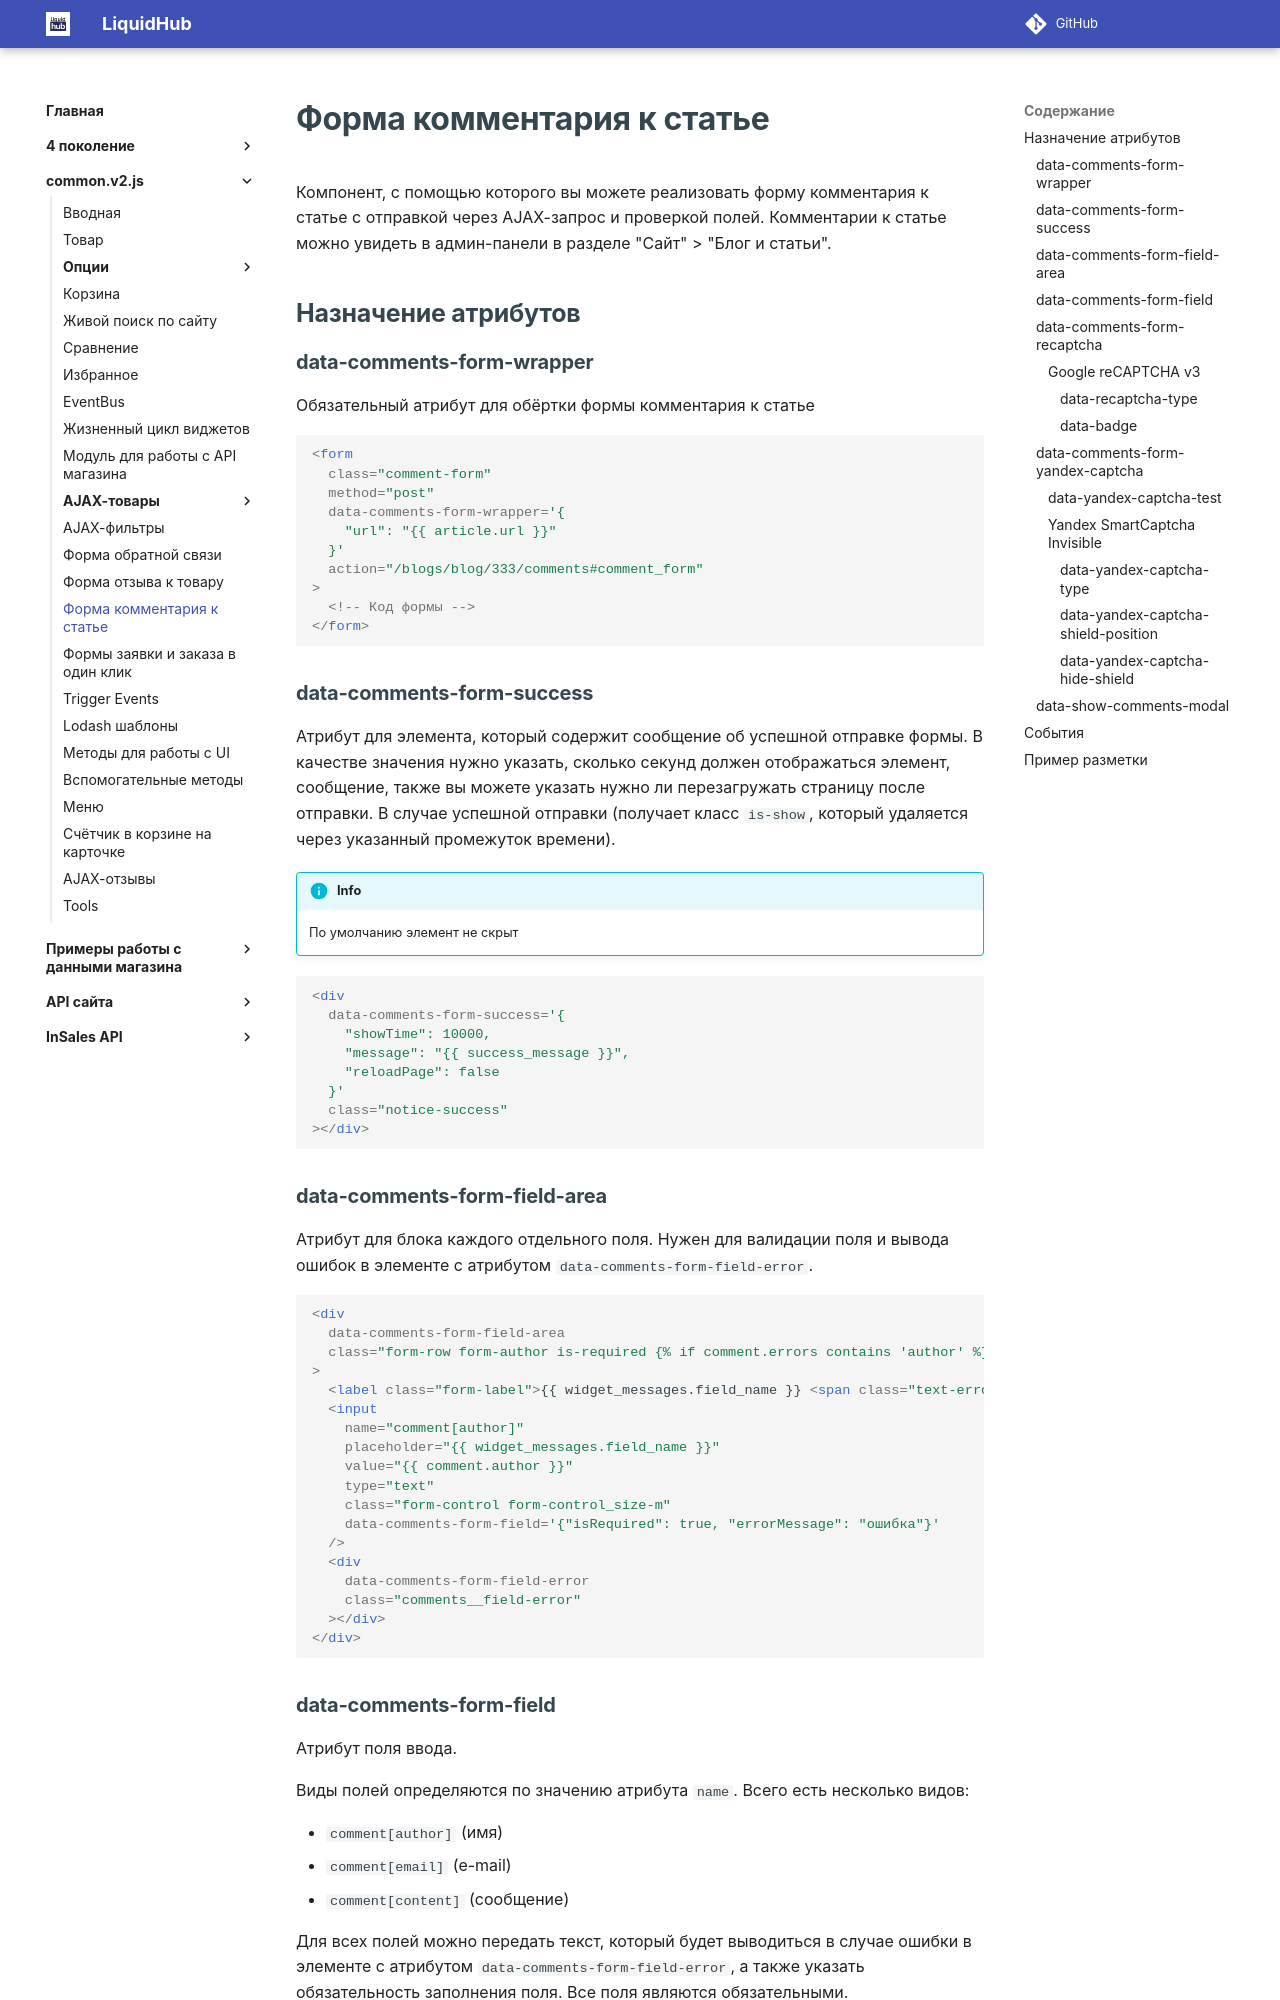

repository: insales/insales-docs-source · page: common.v2.js/ui-comments/index.html · generator: mkdocs

---
seo_title: "Форма комментария к статье — common.v2.js InSales"
description: "Форма комментария к статье InSales на common.v2.js: data-атрибуты, проверка полей и отправка комментариев через AJAX."
---

# Форма комментария к статье

Компонент, с помощью которого вы можете реализовать форму комментария к статье с отправкой через AJAX-запрос и проверкой полей. Комментарии к статье можно увидеть в админ-панели в разделе "Сайт" > "Блог и статьи".

## Назначение атрибутов

### data-comments-form-wrapper

Обязательный атрибут для обёртки формы комментария к статье

```html
<form
  class="comment-form"
  method="post"
  data-comments-form-wrapper='{
    "url": "{{ article.url }}"
  }'
  action="/blogs/blog/333/comments#comment_form"
>
  <!-- Код формы -->
</form>
```

### data-comments-form-success

Атрибут для элемента, который содержит сообщение об успешной отправке формы. В качестве значения нужно указать, сколько секунд должен отображаться элемент, сообщение, также вы можете указать нужно ли перезагружать страницу после отправки. В случае успешной отправки (получает класс `is-show`, который удаляется через указанный промежуток времени).

!!! info
    По умолчанию элемент не скрыт

```html
<div
  data-comments-form-success='{
    "showTime": 10000,
    "message": "{{ success_message }}",
    "reloadPage": false
  }'
  class="notice-success"
></div>
```

### data-comments-form-field-area

Атрибут для блока каждого отдельного поля. Нужен для валидации поля и вывода ошибок в элементе с атрибутом `data-comments-form-field-error`.

```html
<div
  data-comments-form-field-area
  class="form-row form-author is-required {% if comment.errors contains 'author' %}is-error{% endif %}"
>
  <label class="form-label">{{ widget_messages.field_name }} <span class="text-error">*</span></label>
  <input
    name="comment[author]"
    placeholder="{{ widget_messages.field_name }}"
    value="{{ comment.author }}"
    type="text"
    class="form-control form-control_size-m"
    data-comments-form-field='{"isRequired": true, "errorMessage": "ошибка"}'
  />
  <div
    data-comments-form-field-error
    class="comments__field-error"
  ></div>
</div>
```

### data-comments-form-field

Атрибут поля ввода.

Виды полей определяются по значению атрибута `name`. Всего есть несколько видов:

- `comment[author]` (имя)
- `comment[email]` (e-mail)
- `comment[content]` (сообщение)

Для всех полей можно передать текст, который будет выводиться в случае ошибки в элементе с атрибутом `data-comments-form-field-error`, а также указать обязательность заполнения поля. Все поля являются обязательными.

```html
<input
  name="comment[author]"
  placeholder="{{ widget_messages.field_name }}"
  value="{{ comment.author }}"
  type="text"
  class="form-control form-control_size-m"
  data-comments-form-field='{"isRequired": true, "errorMessage": "ошибка"}'
/>
<div data-comments-form-field-error class="comments__field-error"></div>
```
